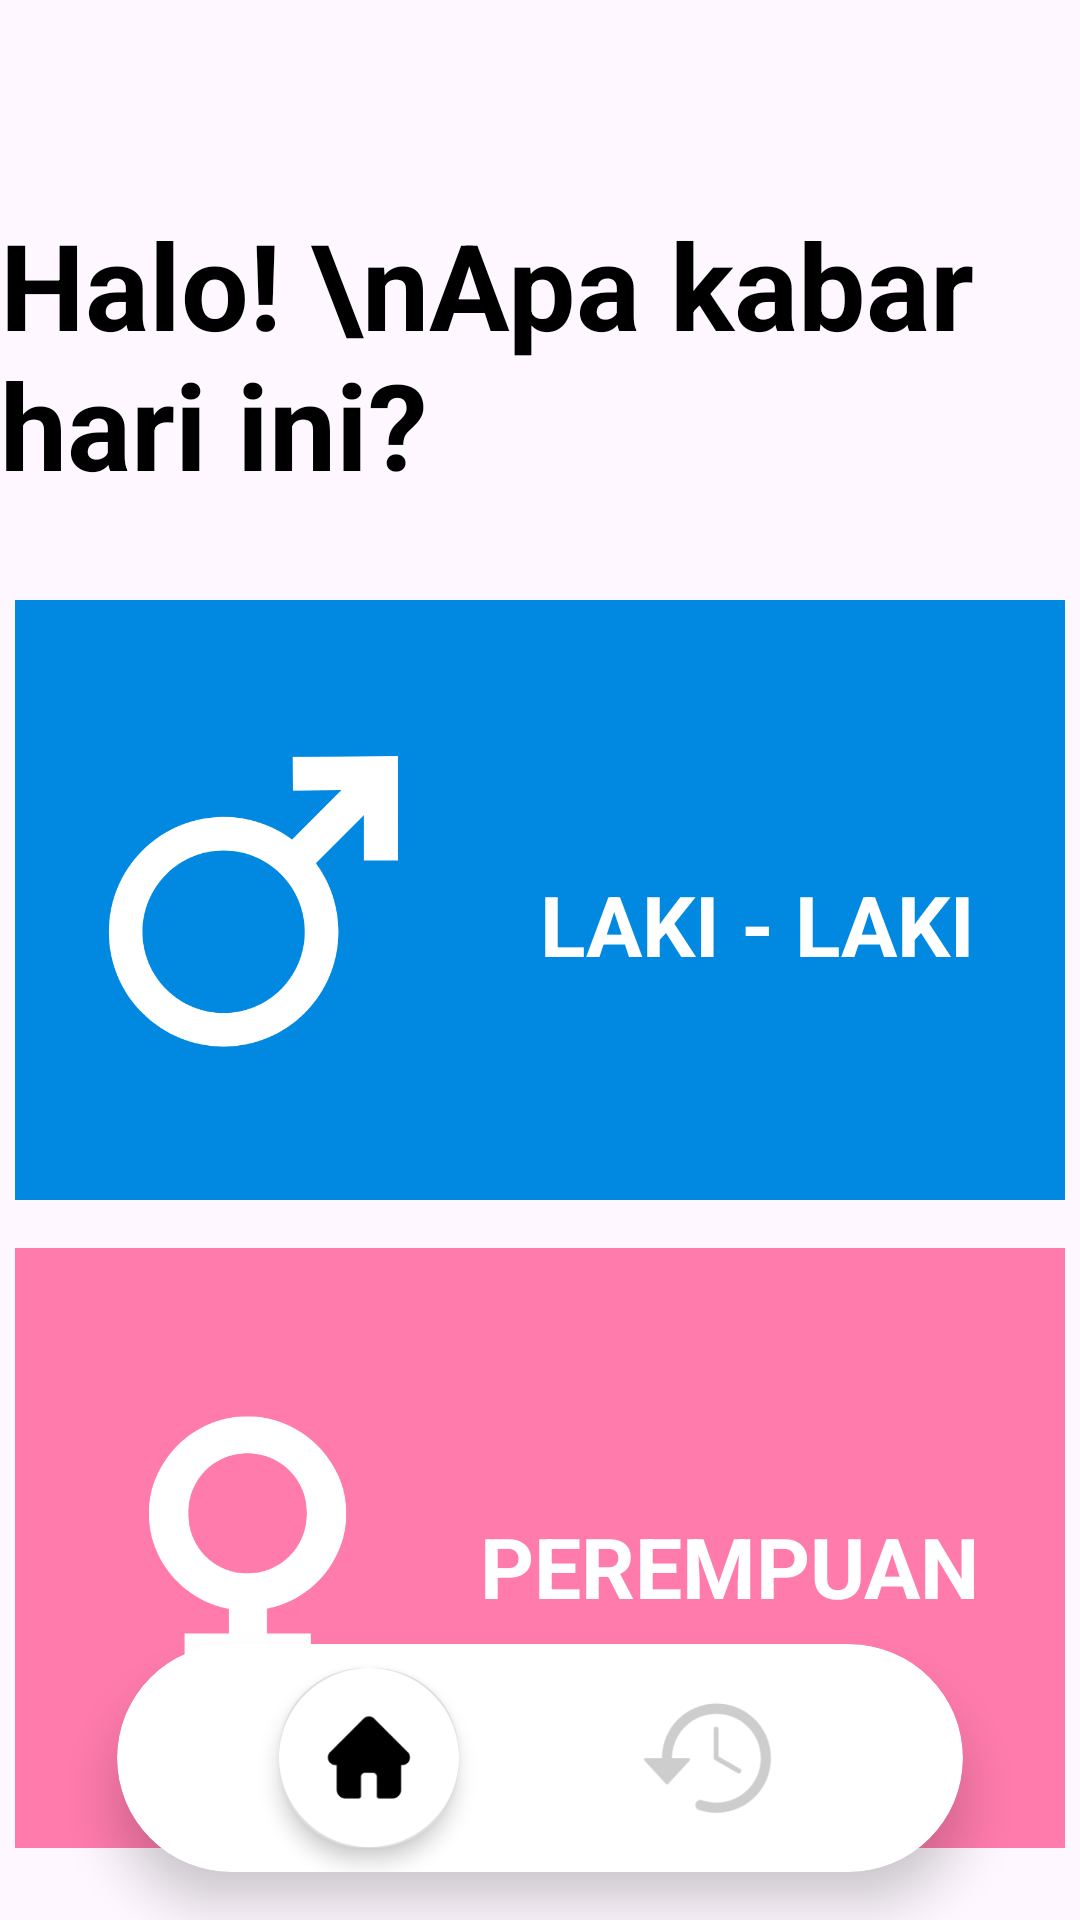

Write the Android layout XML for this screen, with the resource values it uses.
<!-- AndroidManifest.xml: application theme Theme.BMIKalkulator_kelompok -->
<!-- res/layout/activity_main.xml -->
<?xml version="1.0" encoding="utf-8"?>
<androidx.constraintlayout.widget.ConstraintLayout
    xmlns:android="http://schemas.android.com/apk/res/android"
    xmlns:app="http://schemas.android.com/apk/res-auto"
    xmlns:tools="http://schemas.android.com/tools"
    android:id="@+id/main"
    android:layout_width="match_parent"
    android:layout_height="match_parent"
    tools:context=".MainActivity">

    <TextView
        android:id="@+id/textHello"
        android:layout_width="wrap_content"
        android:layout_height="wrap_content"
        android:layout_marginTop="36dp"
        android:paddingTop="32dp"
        android:paddingBottom="16dp"
        android:text="Halo! \nApa kabar hari ini?"
        android:textSize="40sp"
        android:textStyle="bold"
        android:textColor="@android:color/black"
        app:layout_constraintEnd_toEndOf="parent"
        app:layout_constraintStart_toStartOf="parent"
        app:layout_constraintTop_toTopOf="parent" />

    <com.google.android.material.appbar.MaterialToolbar
        android:id="@+id/materialToolbarLaki"
        android:layout_width="350dp"
        android:layout_height="200dp"
        android:layout_marginHorizontal="41dp"
        android:layout_marginTop="16dp"
        android:background="@color/blue"
        android:minHeight="?attr/actionBarSize"
        android:theme="?attr/actionBarTheme"
        android:clickable="true"
        android:focusable="true"
        android:foreground="?android:attr/selectableItemBackground"
        app:layout_constraintEnd_toEndOf="parent"
        app:layout_constraintStart_toStartOf="parent"
        app:layout_constraintTop_toBottomOf="@id/textHello" />

    <ImageView
        android:id="@+id/imageView"
        android:layout_width="115dp"
        android:layout_height="100dp"
        android:layout_marginStart="20dp"
        android:layout_marginTop="52dp"
        android:contentDescription="Laki-laki"
        app:layout_constraintStart_toStartOf="@id/materialToolbarLaki"
        app:layout_constraintTop_toTopOf="@id/materialToolbarLaki"
        app:srcCompat="@drawable/laki" />

    <TextView
        android:id="@+id/textView"
        android:layout_width="wrap_content"
        android:layout_height="wrap_content"
        android:layout_marginStart="40dp"
        android:text="LAKI - LAKI"
        android:textColor="@android:color/white"
        android:textSize="28sp"
        android:textStyle="bold"
        app:layout_constraintBottom_toBottomOf="@id/imageView"
        app:layout_constraintStart_toEndOf="@id/imageView"
        app:layout_constraintTop_toTopOf="@id/imageView"
        app:layout_constraintVertical_bias="0.596" />

    <com.google.android.material.appbar.MaterialToolbar
        android:id="@+id/materialToolbarPerempuan"
        android:layout_width="350dp"
        android:layout_height="200dp"
        android:layout_marginHorizontal="41dp"
        android:layout_marginTop="16dp"
        android:background="@color/pink"
        android:minHeight="?attr/actionBarSize"
        android:theme="?attr/actionBarTheme"
        android:clickable="true"
        android:focusable="true"
        android:foreground="?android:attr/selectableItemBackground"
        app:layout_constraintEnd_toEndOf="parent"
        app:layout_constraintStart_toStartOf="parent"
        app:layout_constraintTop_toBottomOf="@id/materialToolbarLaki" />

    <ImageView
        android:id="@+id/imageView2"
        android:layout_width="115dp"
        android:layout_height="100dp"
        android:layout_marginStart="20dp"
        android:layout_marginTop="56dp"
        android:contentDescription="Perempuan"
        app:layout_constraintStart_toStartOf="@id/materialToolbarPerempuan"
        app:layout_constraintTop_toTopOf="@id/materialToolbarPerempuan"
        app:srcCompat="@drawable/perempuan" />

    <TextView
        android:id="@+id/textView2"
        android:layout_width="wrap_content"
        android:layout_height="wrap_content"
        android:layout_marginStart="20dp"
        android:text="PEREMPUAN"
        android:textColor="@android:color/white"
        android:textSize="28sp"
        android:textStyle="bold"
        app:layout_constraintBottom_toBottomOf="@id/imageView2"
        app:layout_constraintStart_toEndOf="@id/imageView2"
        app:layout_constraintTop_toTopOf="@id/imageView2" />

    <androidx.cardview.widget.CardView
        android:id="@+id/cardHome"
        android:layout_width="0dp"
        android:layout_height="76dp"
        android:layout_marginHorizontal="39dp"
        android:layout_marginBottom="16dp"
        app:cardBackgroundColor="@android:color/white"
        app:cardCornerRadius="200dp"
        app:cardElevation="10dp"
        app:layout_constraintBottom_toBottomOf="parent"
        app:layout_constraintEnd_toEndOf="parent"
        app:layout_constraintStart_toStartOf="parent">

        <LinearLayout
            android:layout_width="match_parent"
            android:layout_height="match_parent"
            android:gravity="center"
            android:orientation="horizontal"
            android:paddingHorizontal="16dp">

            <ImageButton
                android:id="@+id/btnHome"
                android:layout_width="60dp"
                android:layout_height="60dp"
                android:layout_marginEnd="30dp"
                android:background="@drawable/button_background"
                android:contentDescription="Home"
                android:elevation="4dp"
                android:scaleType="centerInside"
                android:src="@drawable/home" />

            <ImageButton
                android:id="@+id/btnSearch"
                android:layout_width="60dp"
                android:layout_height="60dp"
                android:layout_marginStart="24dp"
                android:background="@android:color/white"
                android:contentDescription="Search"
                android:elevation="0dp"
                android:scaleType="centerInside"
                android:src="@drawable/tengahabu" />

        </LinearLayout>
    </androidx.cardview.widget.CardView>

</androidx.constraintlayout.widget.ConstraintLayout>
<!-- resources referenced by this layout -->
<resources>
  <color name="blue">#0188E0</color>
  <color name="pink">#FF7BAC</color>
  <!-- drawable button_background (drawable) -->
  <shape xmlns:android="http://schemas.android.com/apk/res/android">
      <solid android:color="@android:color/white" />
      <corners android:radius="28dp" />
      <shadowColor android:color="#55000000" />
      <stroke android:width="1dp" android:color="#DDDDDD" />
  </shape>
  <!-- drawable home: png bitmap (drawable, 4509 bytes) -->
  <!-- drawable laki: png bitmap (drawable, 17982 bytes) -->
  <!-- drawable perempuan: png bitmap (drawable, 11914 bytes) -->
  <!-- drawable tengahabu: png bitmap (drawable, 6297 bytes) -->
  <style name="Theme.BMIKalkulator_kelompok" parent="Base.Theme.BMIKalkulator_kelompok" />
  <style name="Base.Theme.BMIKalkulator_kelompok" parent="Theme.Material3.DayNight.NoActionBar">
          
          
      </style>
</resources>
